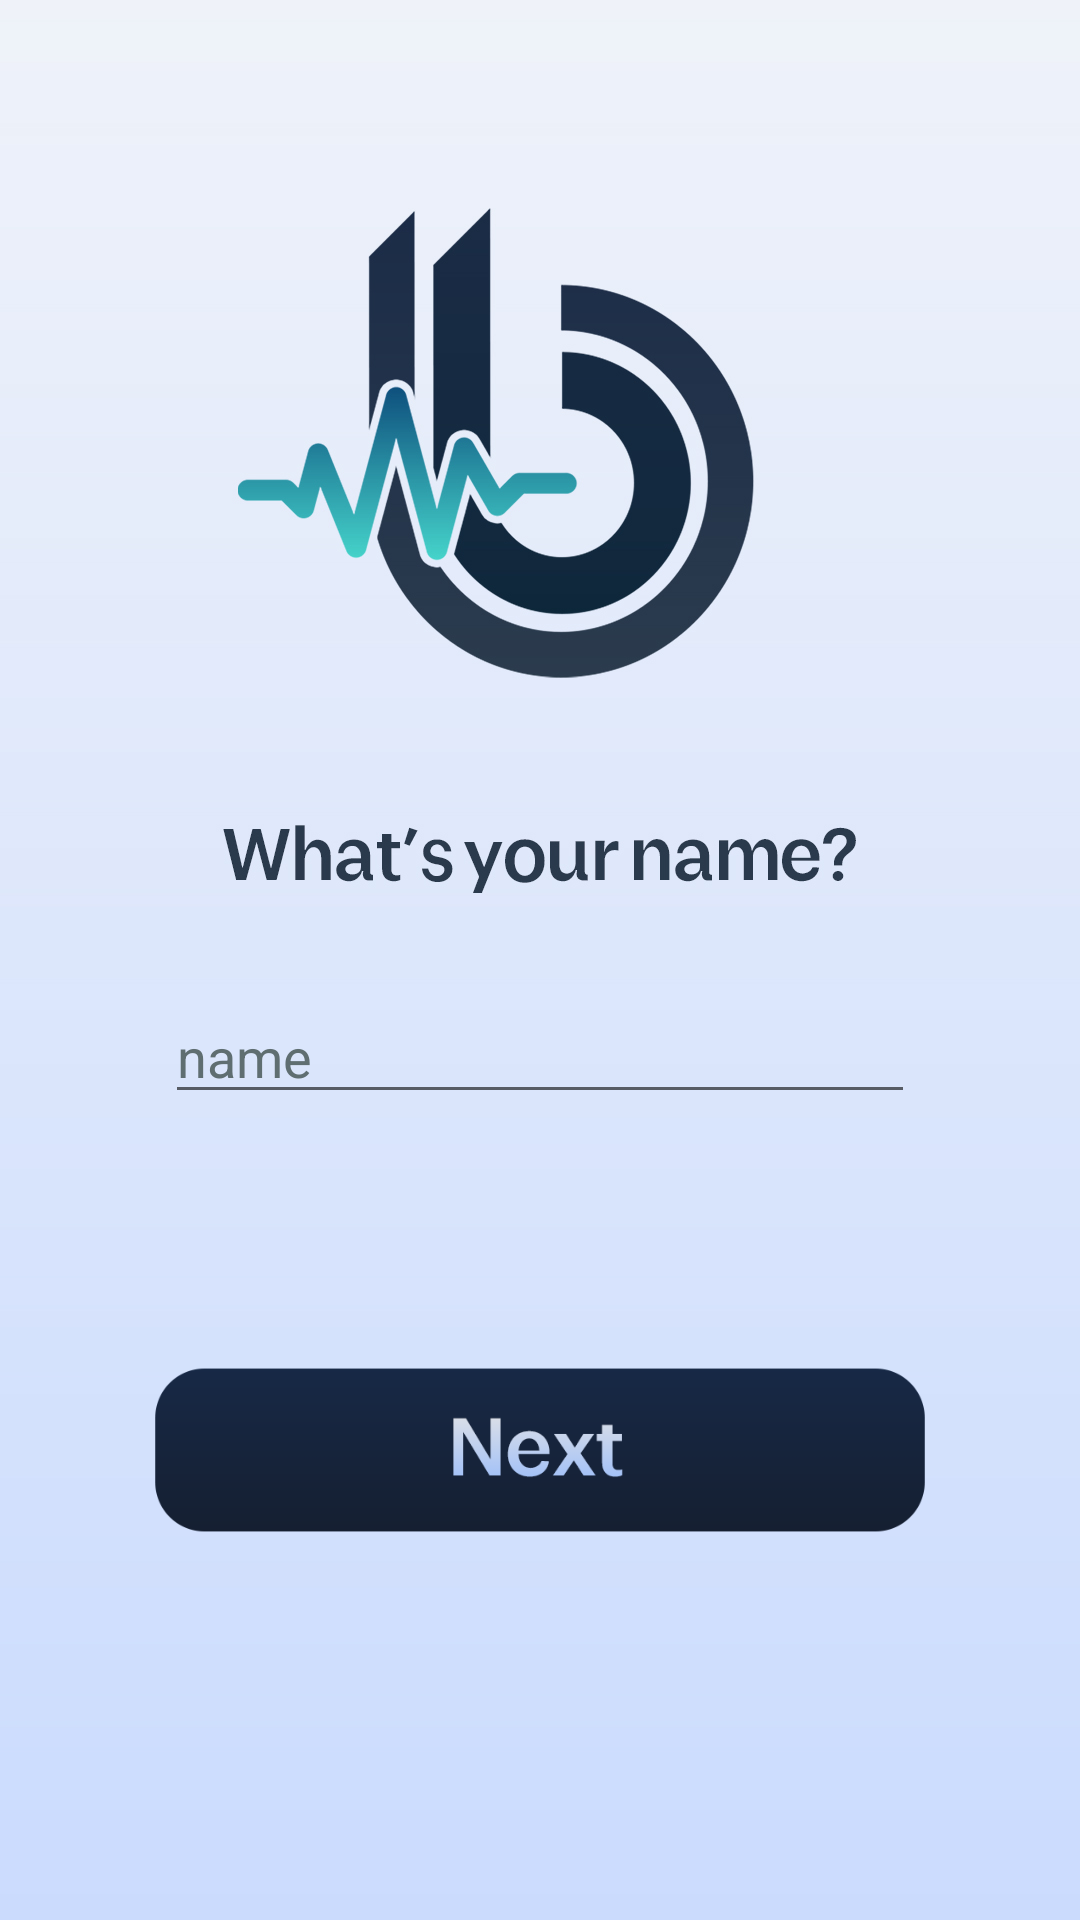

This screen was rendered from an Android layout file. Write that file and the resources it references.
<!-- AndroidManifest.xml: application theme Theme.BlissSound -->
<!-- res/layout/activity_register.xml -->
<?xml version="1.0" encoding="utf-8"?>
<androidx.constraintlayout.widget.ConstraintLayout xmlns:android="http://schemas.android.com/apk/res/android"
    xmlns:app="http://schemas.android.com/apk/res-auto"
    xmlns:tools="http://schemas.android.com/tools"
    android:layout_width="match_parent"
    android:layout_height="match_parent"
    android:background="@drawable/registerpage"
    tools:context=".BluetoothPageActivity">
    <LinearLayout
        android:orientation="vertical"
        android:layout_width="match_parent"
        android:layout_height="match_parent">


        <RelativeLayout
            android:layout_marginRight="20dp"
            android:layout_marginLeft="20dp"
            android:layout_width="match_parent"
            android:layout_height="wrap_content">

        </RelativeLayout>

        <RelativeLayout
            android:layout_marginRight="20dp"
            android:layout_marginLeft="20dp"
            android:layout_width="match_parent"
            android:layout_height="wrap_content">

            <EditText
                android:id="@+id/name"
                android:layout_width="750px"
                android:hint="name"
                android:textColorHint="#5F6E71"
                android:textColor="#090C3A"
                android:layout_height="wrap_content"
                android:layout_centerHorizontal="true"
                android:layout_marginTop="990px" />

            <ImageView
                android:layout_width="800px"
                android:layout_height="800px"
                android:layout_marginTop="1050px"
                android:layout_centerHorizontal="true"
                android:src="@drawable/next">
            </ImageView>

            <Button
                android:layout_width="800px"
                android:layout_height="200px"
                android:layout_marginTop="1350px"
                android:layout_centerHorizontal="true"
                android:alpha="0"
                android:id="@+id/nextbutton"/>








        </RelativeLayout>


    </LinearLayout>

</androidx.constraintlayout.widget.ConstraintLayout>
<!-- resources referenced by this layout -->
<resources>
  <!-- drawable next: png bitmap (drawable, 9092 bytes) -->
  <!-- drawable registerpage: jpg bitmap (drawable, 111698 bytes) -->
  <style name="Theme.BlissSound" parent="Theme.MaterialComponents.DayNight.DarkActionBar">
          
          <item name="colorPrimary">@color/purple_500</item>
          <item name="colorPrimaryVariant">@color/purple_700</item>
          <item name="colorOnPrimary">@color/white</item>
          
          <item name="colorSecondary">@color/teal_200</item>
          <item name="colorSecondaryVariant">@color/teal_700</item>
          <item name="colorOnSecondary">@color/black</item>
          
          <item name="android:statusBarColor" tools:targetApi="l">?attr/colorPrimaryVariant</item>
          
      </style>
  <!-- not gathered from this repository: default colours our renderer supplied (Android Studio template values) -->
  <color name="purple_500">#FF6200EE</color>
  <color name="purple_700">#FF3700B3</color>
  <color name="teal_200">#FF03DAC5</color>
  <color name="teal_700">#FF018786</color>
  <color name="black">#FF000000</color>
  <color name="white">#FFFFFFFF</color>
</resources>
